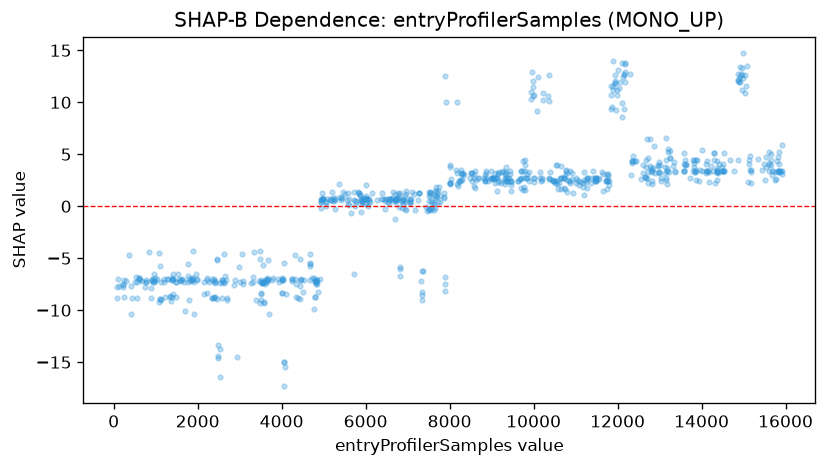

The file beside this chart, header and first rows:
feature_value, shap_value
69.0, -8.801
87.0, -7.792
111.0, -7.028
127.0, -7.67
215.0, -7.523
221.0, -7.752
226.0, -7.556
251.0, -7.059
253.0, -8.733
300.0, -7.196
371.0, -4.666
412.0, -7.699
416.0, -10.39
433.0, -8.801
512.0, -7.324
521.0, -6.854
547.0, -8.801
551.0, -7.324
591.0, -6.939
595.0, -7.028
601.0, -6.898
628.0, -7.11
671.0, -7.184
744.0, -7.734
775.0, -7.285
777.0, -7.309
779.0, -7.048
846.0, -4.424
885.0, -8.801
891.0, -7.852
909.0, -7.051
913.0, -6.966
919.0, -7.23
934.0, -7.281
950.0, -7.11
956.0, -7.242
968.0, -6.513
981.0, -6.934
983.0, -7.153
1030, -6.966
1082, -4.487
1086, -9.184
1104, -5.742
1108, -8.933
1111, -8.926
1125, -9.059
1133, -7.242
1205, -6.963
1207, -7.32
1223, -8.718
1280, -6.979
1282, -7.028
1339, -8.663
1351, -8.737
1353, -9.097
1389, -7.106
1391, -7.051
1395, -8.718
1397, -6.939
1407, -6.486
... 777 more rows
